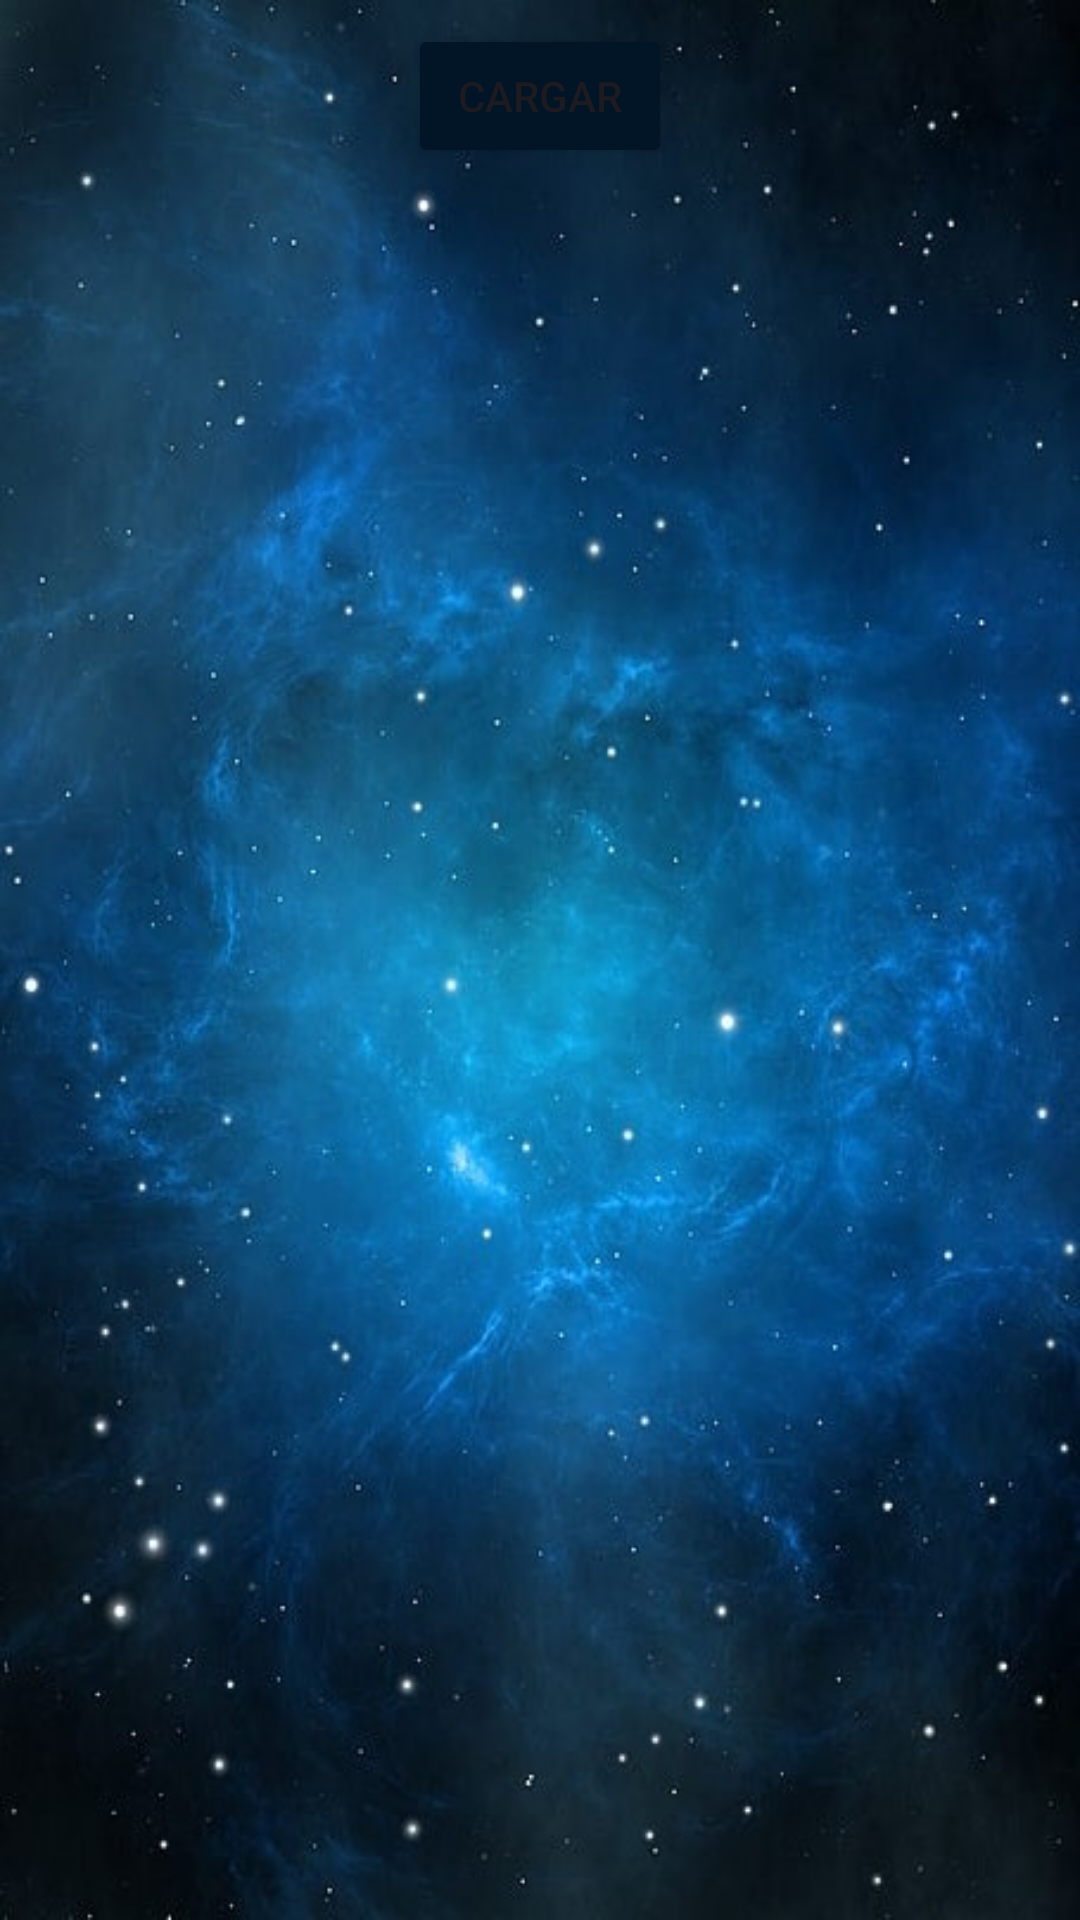

Android layout source for this screen:
<!-- AndroidManifest.xml: application theme Theme.API_Retrofit -->
<!-- res/layout/fragment_first_lista_terrenos.xml -->
<?xml version="1.0" encoding="utf-8"?>
<androidx.constraintlayout.widget.ConstraintLayout xmlns:android="http://schemas.android.com/apk/res/android"
    xmlns:app="http://schemas.android.com/apk/res-auto"
    xmlns:tools="http://schemas.android.com/tools"
    android:id="@+id/clFirst"
    android:layout_width="match_parent"
    android:layout_height="match_parent"
    android:background="@drawable/galaxy"
    tools:context=".presentation.FirstFragmentListaTerrenos">

    <Button
        android:id="@+id/btnCargar"
        android:layout_width="wrap_content"
        android:layout_height="wrap_content"
        android:layout_marginTop="8dp"
        android:backgroundTint="#021526"
        android:text="Cargar"
        app:cornerRadius="10dp"
        app:layout_constraintEnd_toEndOf="parent"
        app:layout_constraintStart_toStartOf="parent"
        app:layout_constraintTop_toTopOf="parent"
        app:strokeColor="#D9E8F5"
        app:strokeWidth="2dp" />

    <androidx.recyclerview.widget.RecyclerView
        android:id="@+id/recyclerViewFirst"
        android:layout_width="0dp"
        android:layout_height="0dp"
        android:layout_marginTop="8dp"
        app:layoutManager="androidx.recyclerview.widget.GridLayoutManager"
        app:layout_constraintBottom_toBottomOf="parent"
        app:layout_constraintEnd_toEndOf="parent"
        app:layout_constraintStart_toStartOf="parent"
        app:layout_constraintTop_toBottomOf="@+id/btnCargar"
        app:spanCount="2" />
</androidx.constraintlayout.widget.ConstraintLayout>
<!-- resources referenced by this layout -->
<resources>
  <!-- drawable galaxy: jpg bitmap (drawable, 58111 bytes) -->
  <style name="Theme.API_Retrofit" parent="Base.Theme.API_Retrofit" />
  <style name="Base.Theme.API_Retrofit" parent="Theme.Material3.DayNight.NoActionBar">
          
          
          <item name="android:statusBarColor">#021526</item>
      </style>
</resources>
